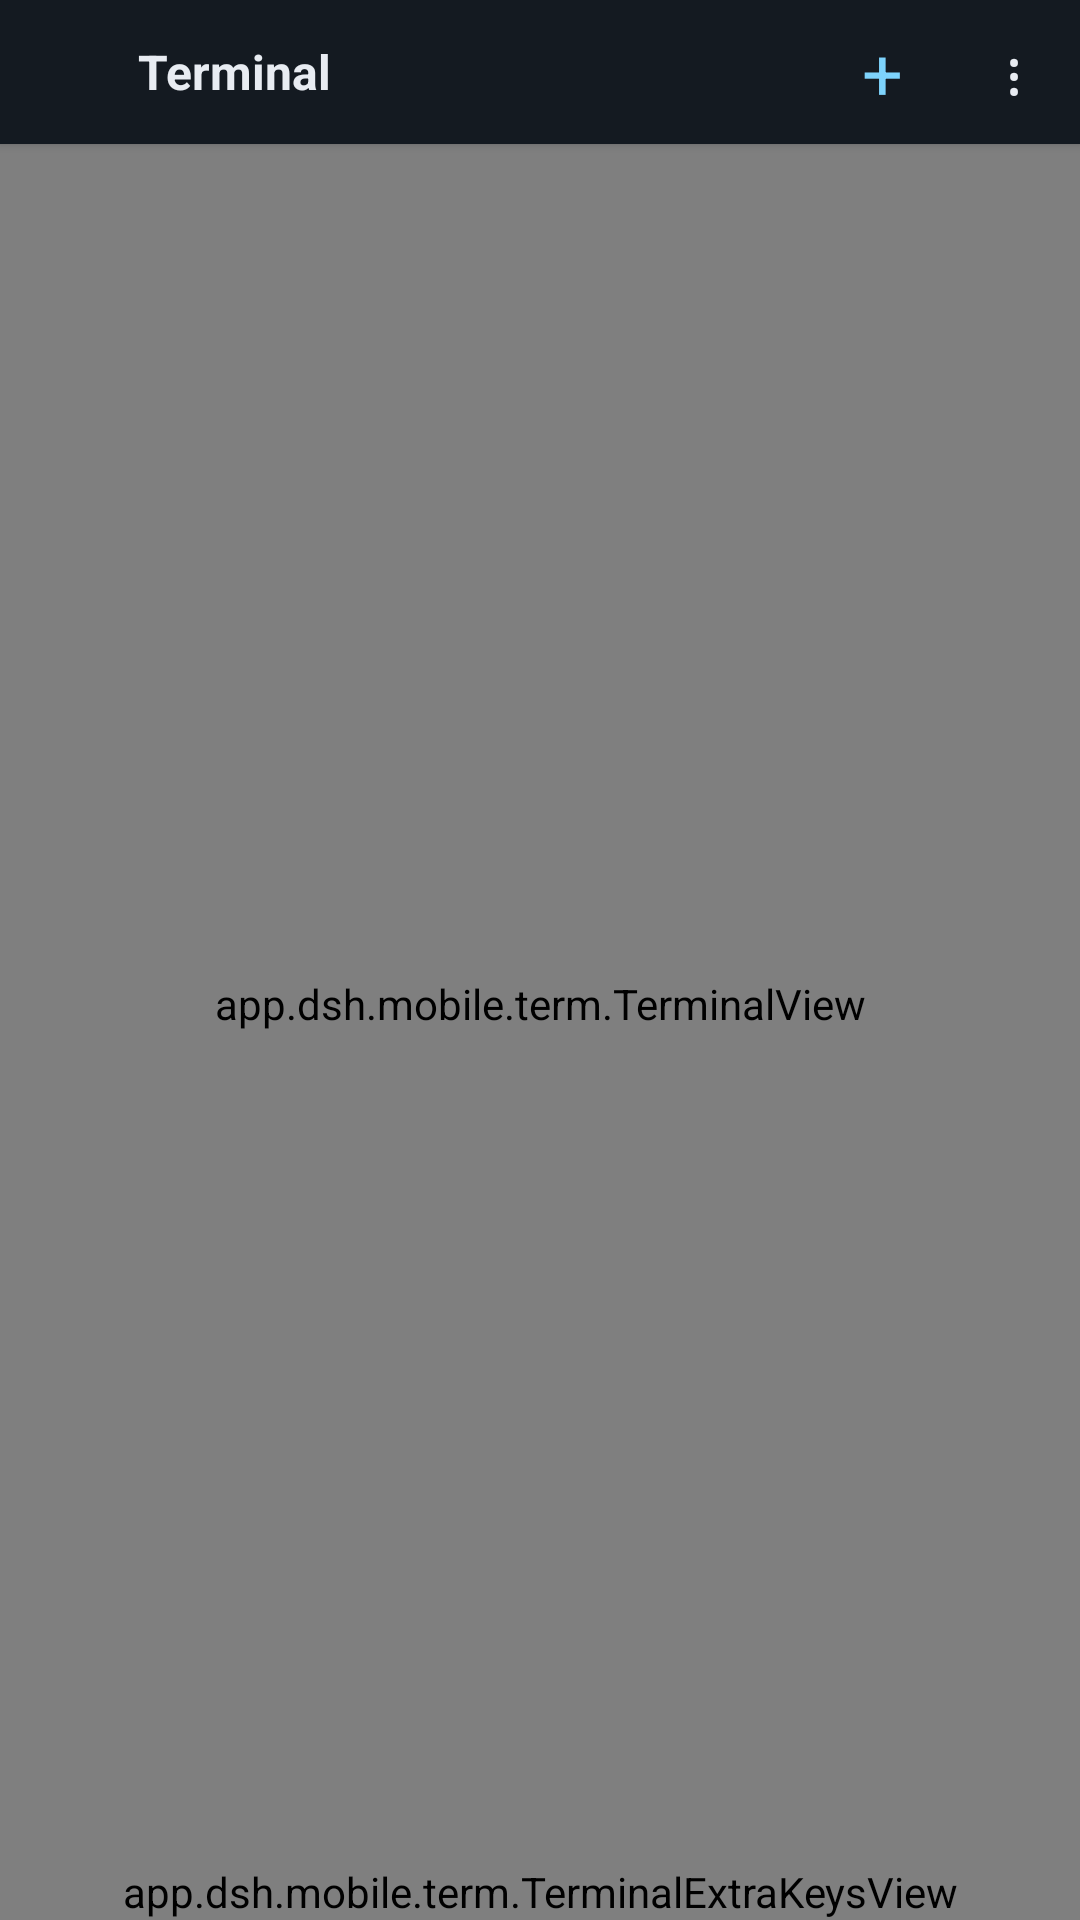

This screen was rendered from an Android layout file. Write that file and the resources it references.
<!-- AndroidManifest.xml: activity theme Theme.Dsh.Terminal -->
<!-- res/layout/activity_terminal.xml -->
<?xml version="1.0" encoding="utf-8"?>
<LinearLayout xmlns:android="http://schemas.android.com/apk/res/android"
    android:layout_width="match_parent"
    android:layout_height="match_parent"
    android:orientation="vertical"
    android:background="#FF0B0F13">

    <LinearLayout
        android:layout_width="match_parent"
        android:layout_height="48dp"
        android:orientation="horizontal"
        android:gravity="center_vertical"
        android:background="#FF141A21"
        android:elevation="2dp">

        <ImageView
            android:id="@+id/btnTermBack"
            android:layout_width="44dp"
            android:layout_height="44dp"
            android:padding="11dp"
            android:src="@drawable/ic_back"
            android:background="?android:attr/selectableItemBackgroundBorderless"
            android:contentDescription="@string/terminal_back" />

        <TextView
            android:id="@+id/tvTermTitle"
            android:layout_width="0dp"
            android:layout_height="match_parent"
            android:layout_weight="1"
            android:gravity="center_vertical"
            android:paddingStart="2dp"
            android:paddingEnd="6dp"
            android:singleLine="true"
            android:ellipsize="end"
            android:text="@string/terminal_title"
            android:textColor="#FFE8ECF2"
            android:textSize="16sp"
            android:textStyle="bold" />

        <TextView
            android:id="@+id/btnTermNew"
            android:layout_width="44dp"
            android:layout_height="44dp"
            android:gravity="center"
            android:text="+"
            android:textColor="#FF7DD3FC"
            android:textSize="24sp"
            android:background="?android:attr/selectableItemBackgroundBorderless"
            android:contentDescription="@string/terminal_new" />

        <TextView
            android:id="@+id/btnTermMenu"
            android:layout_width="44dp"
            android:layout_height="44dp"
            android:gravity="center"
            android:text="&#8942;"
            android:textColor="#FFE8ECF2"
            android:textSize="20sp"
            android:background="?android:attr/selectableItemBackgroundBorderless"
            android:contentDescription="@string/terminal_menu" />
    </LinearLayout>

    <HorizontalScrollView
        android:id="@+id/termTabScroll"
        android:layout_width="match_parent"
        android:layout_height="38dp"
        android:background="#FF10161C"
        android:scrollbars="none"
        android:visibility="gone">

        <LinearLayout
            android:id="@+id/termTabStrip"
            android:layout_width="wrap_content"
            android:layout_height="match_parent"
            android:orientation="horizontal"
            android:gravity="center_vertical"
            android:paddingStart="6dp"
            android:paddingEnd="6dp" />
    </HorizontalScrollView>

    <app.dsh.mobile.term.TerminalView
        android:id="@+id/termView"
        android:layout_width="match_parent"
        android:layout_height="0dp"
        android:layout_weight="1"
        android:focusable="true"
        android:focusableInTouchMode="true" />

    <app.dsh.mobile.term.TerminalExtraKeysView
        android:id="@+id/termExtraKeys"
        android:layout_width="match_parent"
        android:layout_height="wrap_content" />
</LinearLayout>
<!-- resources referenced by this layout -->
<resources>
  <string name="terminal_back">Back</string>
  <string name="terminal_menu">Session menu</string>
  <string name="terminal_new">New session</string>
  <string name="terminal_title">Terminal</string>
  <style name="Theme.Dsh.Terminal" parent="android:Theme.Material.NoActionBar">
          <item name="android:statusBarColor">#FF101418</item>
          <item name="android:navigationBarColor">#FF101418</item>
          <item name="android:windowBackground">#FF101418</item>
          <item name="android:alertDialogTheme">@style/Theme.Dsh.Dialog</item>
      </style>
  <style name="Theme.Dsh.Dialog" parent="android:Theme.Material.Dialog.Alert">
          
          <item name="android:windowBackground">@drawable/bg_dialog_rounded</item>
          <item name="android:colorAccent">#FF7DD3FC</item>
          <item name="android:textColorPrimary">#FFE8ECF2</item>
          <item name="android:textColorSecondary">#FF9AA5B4</item>
      </style>
</resources>
